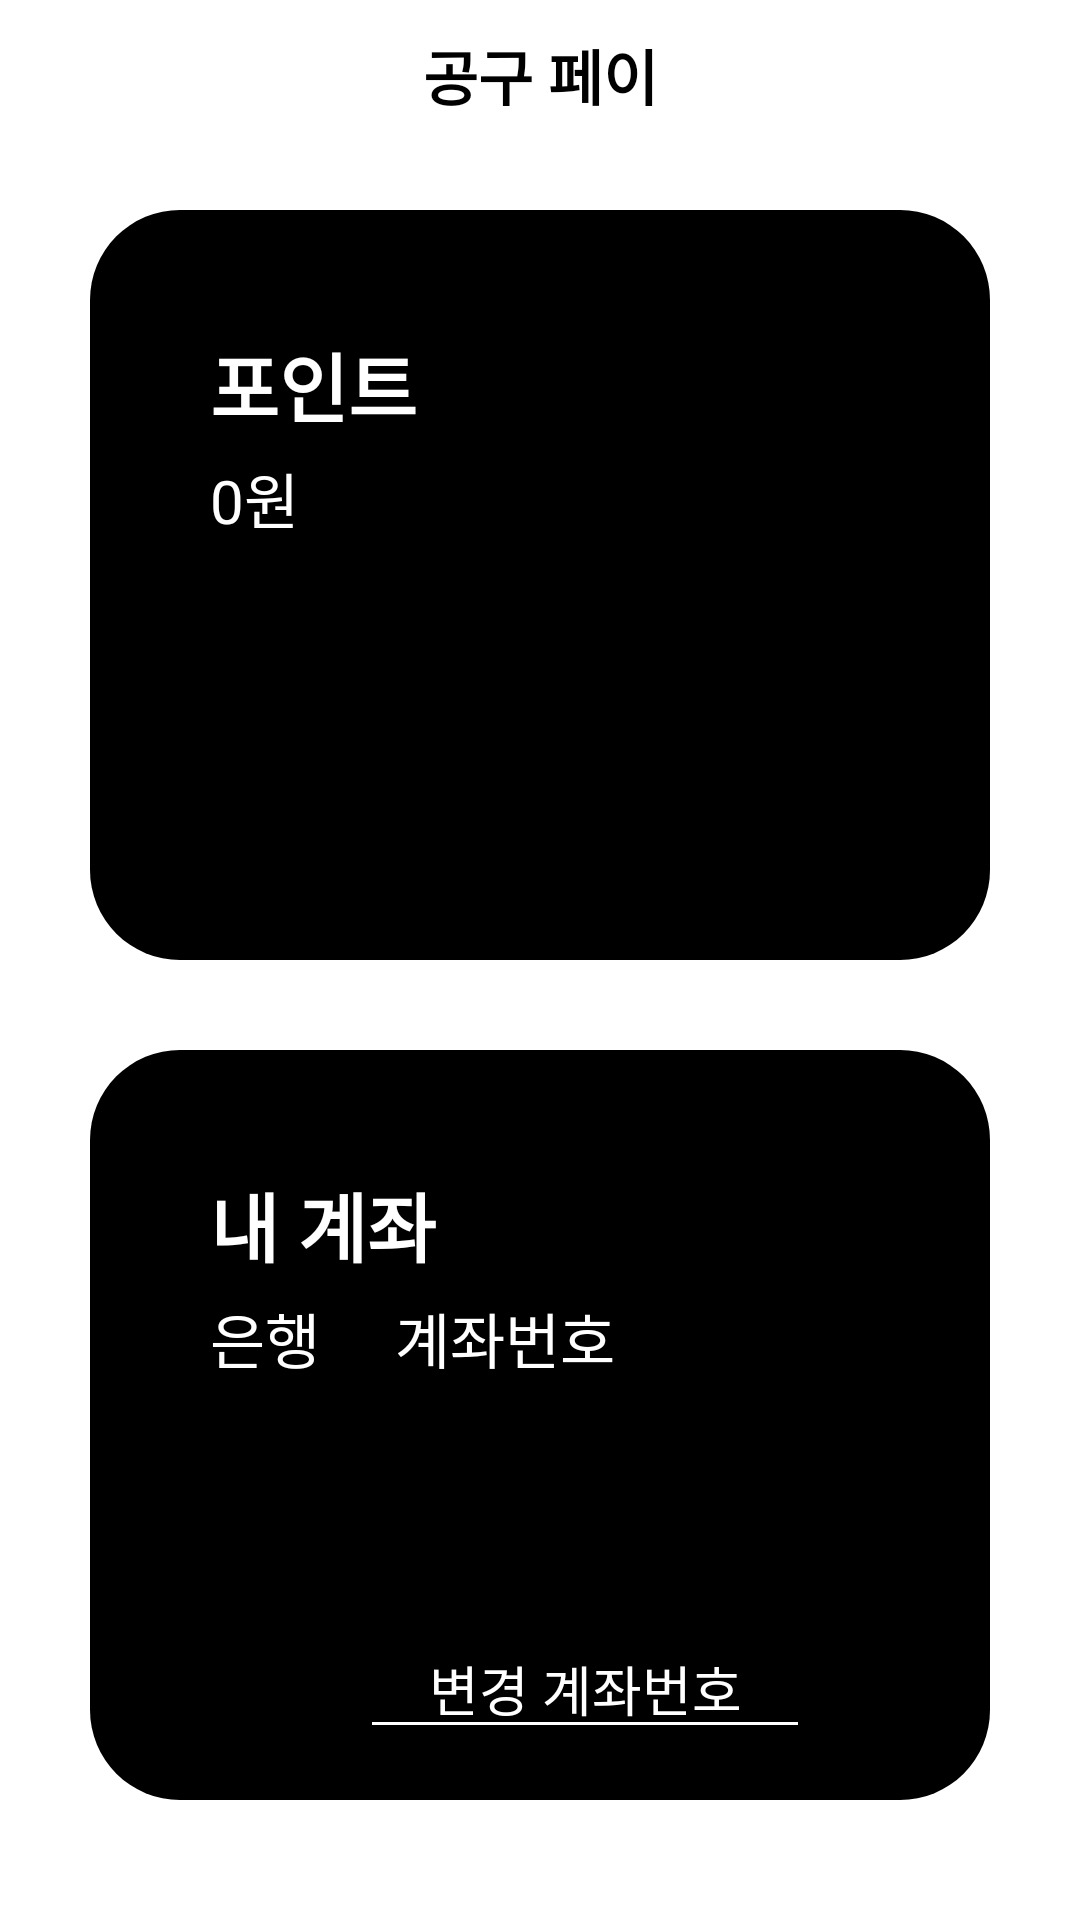

Produce the Android XML layout that renders to this screen, including the resource entries it uses.
<!-- AndroidManifest.xml: application theme Theme.Gongguham_ -->
<!-- res/layout/activity_payinfo.xml -->
<LinearLayout xmlns:android="http://schemas.android.com/apk/res/android"
    xmlns:app="http://schemas.android.com/apk/res-auto"
    xmlns:tools="http://schemas.android.com/tools"
    android:layout_width="match_parent"
    android:layout_height="match_parent"
    android:orientation="vertical"
    android:textAlignment="center"
    tools:context=".viewMoreFragment">

    

    <TextView
        android:id="@+id/textView2"
        android:layout_width="match_parent"
        android:layout_height="30dp"
        android:layout_marginTop="10dp"
        android:gravity="center"
        android:text="공구 페이"
        android:textColor="@color/black"
        android:textSize="20sp"
        android:textStyle="bold" />

    <ScrollView
        android:layout_width="match_parent"
        android:layout_height="match_parent">

        <LinearLayout
            android:layout_width="match_parent"
            android:layout_height="250dp"
            android:layout_margin="15dp"
            android:orientation="vertical">

            

            <LinearLayout
                android:layout_width="match_parent"
                android:layout_height="250dp"
                android:layout_margin="15dp"
                android:background="@drawable/round_button"
                android:backgroundTint="@color/browser_actions_title_color"
                android:orientation="vertical">
                <LinearLayout
                    android:layout_width="match_parent"
                    android:layout_height="wrap_content"
                    android:orientation="vertical"
                    android:layout_margin="15dp">

                    <TextView
                        android:layout_width="wrap_content"
                        android:layout_height="wrap_content"
                        android:layout_marginTop="25dp"
                        android:layout_marginLeft="25dp"
                        android:text="포인트"
                        android:textSize="25sp"
                        android:textColor="#FFFFFF"
                        android:textStyle="bold"/>

                    <TextView
                        android:id="@+id/user_cash_amount"
                        android:layout_width="wrap_content"
                        android:layout_height="wrap_content"
                        android:layout_marginLeft="25dp"
                        android:layout_marginTop="5dp"
                        android:text="0원"
                        android:textColor="#FFFFFF"
                        android:textSize="20sp" />

                </LinearLayout>

                <LinearLayout
                    android:layout_width="match_parent"
                    android:layout_height="wrap_content"
                    android:layout_gravity="center"
                    android:layout_marginTop="50dp"
                    android:gravity="center"
                    android:orientation="horizontal">

                    
                    <Button
                        android:id="@+id/chargeButton"
                        android:layout_width="70dp"
                        android:layout_height="wrap_content"
                        android:layout_margin="5dp"
                        android:background="@drawable/round_button"
                        android:text="충전" />

                    
                    <Button
                        android:id="@+id/sendButton"
                        android:layout_width="70dp"
                        android:layout_height="wrap_content"
                        android:layout_margin="5dp"
                        android:background="@drawable/round_button"
                        android:text="송금" />

                    <Button
                        android:id="@+id/refundButton"
                        android:layout_width="70dp"
                        android:layout_height="wrap_content"
                        android:layout_margin="5dp"
                        android:background="@drawable/round_button"
                        android:text="환급" />

                    <Button
                        android:id="@+id/historyButton"
                        android:layout_width="70dp"
                        android:layout_height="wrap_content"
                        android:layout_margin="5dp"
                        android:background="@drawable/round_button"
                        android:text="내역" />


                </LinearLayout>


            </LinearLayout>

            <LinearLayout
                android:layout_width="match_parent"
                android:layout_height="match_parent"
                android:orientation="vertical">

                <LinearLayout
                    android:layout_width="match_parent"
                    android:layout_height="250dp"
                    android:layout_margin="15dp"
                    android:background="@drawable/round_button"
                    android:backgroundTint="@color/browser_actions_title_color"
                    android:orientation="vertical">

                    <LinearLayout
                        android:layout_width="match_parent"
                        android:layout_height="wrap_content"
                        android:orientation="vertical"
                        android:layout_margin="15dp">

                        <TextView
                            android:layout_width="wrap_content"
                            android:layout_height="wrap_content"
                            android:layout_marginLeft="25dp"
                            android:layout_marginTop="25dp"
                            android:text="내 계좌"
                            android:textColor="#FFFFFF"
                            android:textSize="25sp"
                            android:textStyle="bold" />

                        <LinearLayout
                            android:layout_width="match_parent"
                            android:layout_height="match_parent"
                            android:orientation="horizontal">

                            <TextView
                                android:id="@+id/accountValueText"
                                android:layout_width="wrap_content"
                                android:layout_height="wrap_content"
                                android:layout_marginLeft="25dp"
                                android:layout_marginTop="5dp"
                                android:text="은행"
                                android:textColor="#FFFFFF"
                                android:textSize="20sp" />

                            <TextView
                                android:id="@+id/accountText"
                                android:layout_width="wrap_content"
                                android:layout_height="wrap_content"
                                android:layout_marginTop="5dp"
                                android:layout_marginLeft="25dp"
                                android:text="계좌번호"
                                android:textColor="#FFFFFF"
                                android:textSize="20sp" />
                        </LinearLayout>

                    </LinearLayout>

                    <LinearLayout
                        android:layout_width="match_parent"
                        android:layout_height="130dp"
                        android:layout_marginTop="30dp"
                        android:orientation="vertical">

                        <LinearLayout
                            android:layout_width="match_parent"
                            android:layout_height="wrap_content"
                            android:orientation="horizontal">

                            <View
                                android:layout_width="190dp"
                                android:layout_height="0dp" />

                            <Spinner
                                android:id="@+id/spinner_account"
                                android:layout_width="wrap_content"
                                android:layout_height="wrap_content" />
                        </LinearLayout>

                        <LinearLayout
                            android:layout_width="match_parent"
                            android:layout_height="wrap_content"
                            android:orientation="horizontal">

                            <View
                                android:layout_width="90dp"
                                android:layout_height="0dp" />

                            

                            <EditText
                                android:id="@+id/changeAccountEditText"
                                android:layout_width="150dp"
                                android:layout_height="wrap_content"
                                android:layout_marginTop="10dp"
                                android:backgroundTint="#FFFFFF"
                                android:hint="변경 계좌번호"
                                android:textAlignment="center"
                                android:textColorHint="#FFFFFF" />
                            
                            <Button
                                android:id="@+id/changeAccountButton"
                                android:layout_width="wrap_content"
                                android:layout_height="wrap_content"
                                android:layout_margin="5dp"
                                android:background="@drawable/round_button"
                                android:text="계좌변경" />

                        </LinearLayout>
                    </LinearLayout>

                </LinearLayout>

            </LinearLayout>

        </LinearLayout>

    </ScrollView>


</LinearLayout>
<!-- resources referenced by this layout -->
<resources>
  <color name="black">#FF000000</color>
  <!-- drawable round_button (drawable) -->
  <?xml version="1.0" encoding="utf-8"?>
  <selector xmlns:android="http://schemas.android.com/apk/res/android">
  
  
      <item android:state_pressed="false">
          <shape android:shape="rectangle">
              <solid android:color="#ff000000" />
              <corners
                  android:radius="30dp"/>
          </shape>
      </item>
  
      <item android:state_pressed="true">
          <shape android:shape="rectangle">
              <corners
                  android:radius="30dp"/>
              <solid android:color="#FFFFFF" />
          </shape>
      </item>
  
  
  </selector>
  <style name="Theme.Gongguham_" parent="Theme.MaterialComponents.DayNight.NoActionBar">
          
          <item name="colorPrimary">@color/purple_500</item>
          <item name="colorPrimaryVariant">@color/purple_700</item>
          <item name="colorOnPrimary">@color/white</item>
          <item name="windowNoTitle">true</item>
          
          <item name="colorSecondary">@color/teal_200</item>
          <item name="colorSecondaryVariant">@color/teal_700</item>
          <item name="colorOnSecondary">@color/black</item>
          
          <item name="android:statusBarColor" tools:targetApi="l">?attr/colorPrimaryVariant</item>
  
          
  
      </style>
  <color name="purple_500">#FFC552</color>
  <color name="purple_700">#FFBD3B</color>
  <color name="white">#FFFFFFFF</color>
  <color name="teal_200">#FF03DAC5</color>
  <color name="teal_700">#FF018786</color>
</resources>
